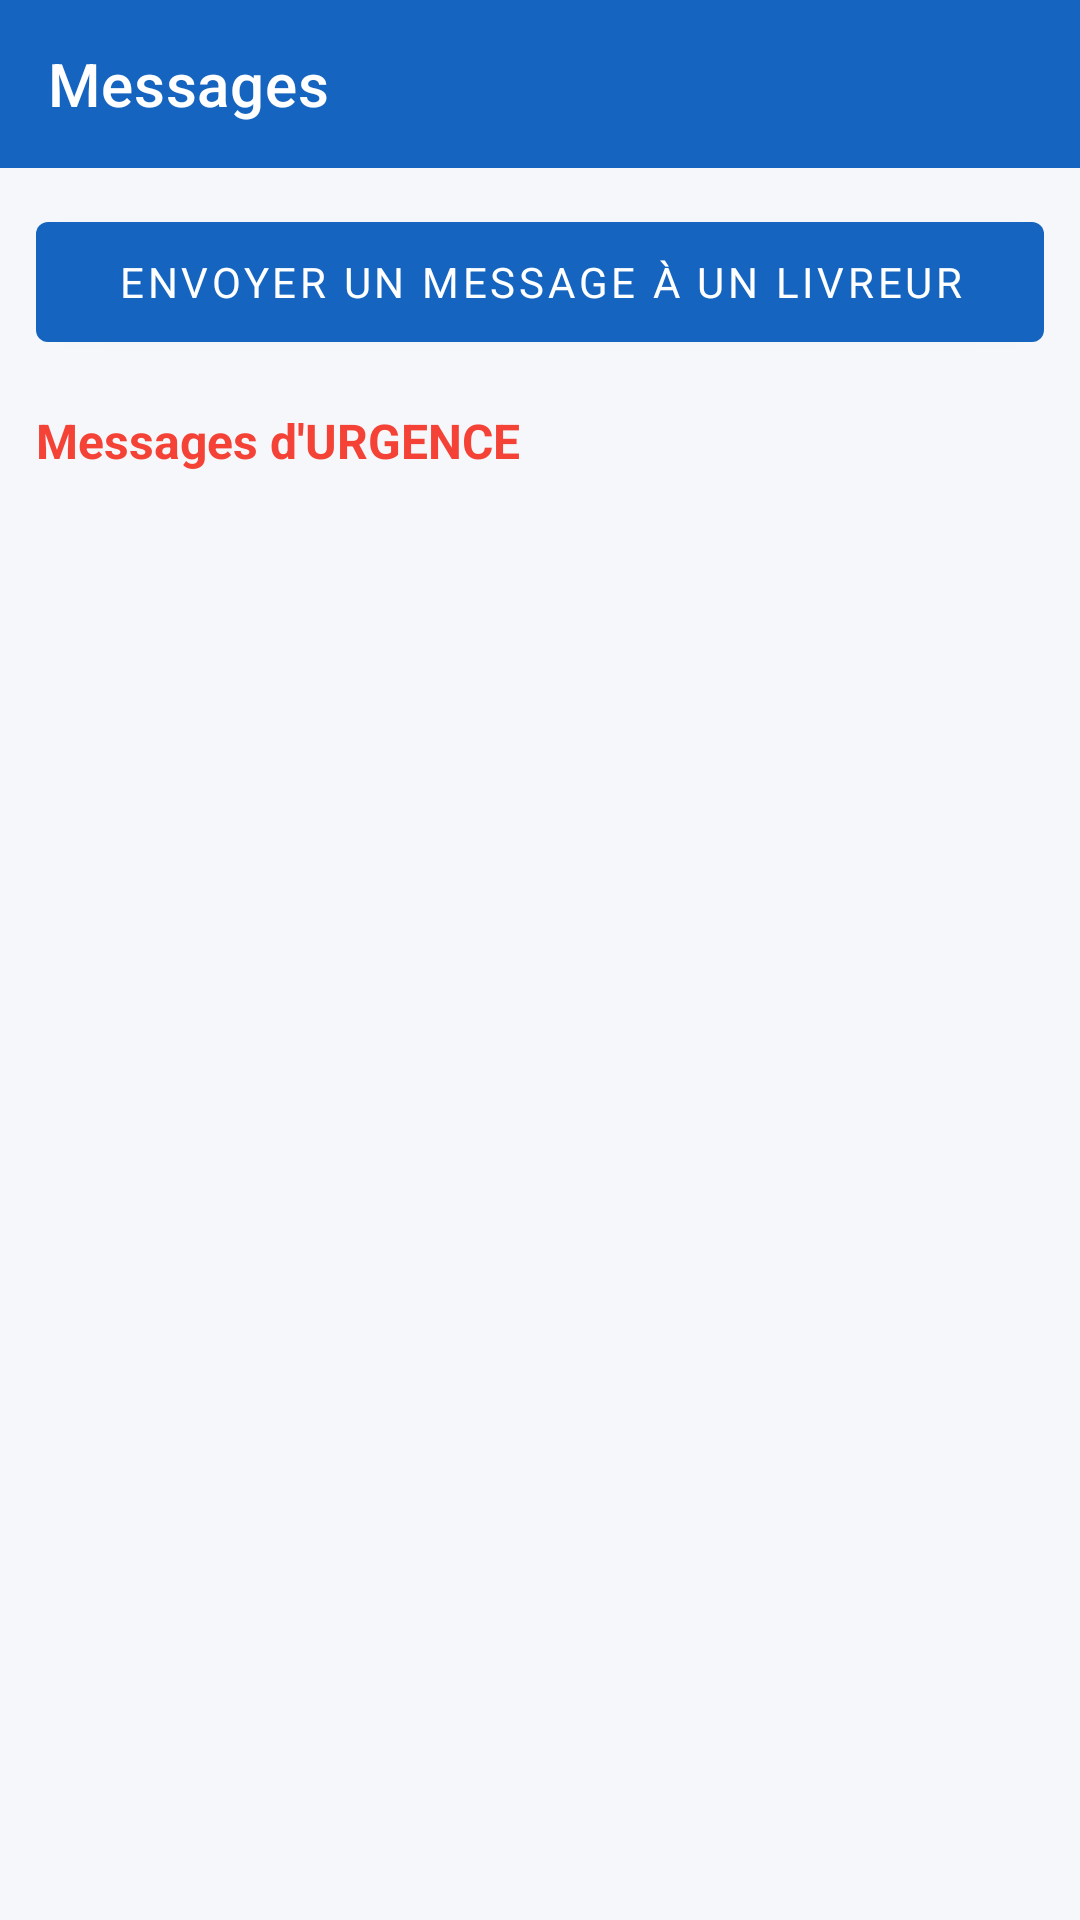

The Android layout XML behind this screen, and the referenced resources:
<!-- AndroidManifest.xml: application theme Theme.SupervisionLivraisons -->
<!-- res/layout/activity_controleur_messages.xml -->
<?xml version="1.0" encoding="utf-8"?>
<LinearLayout xmlns:android="http://schemas.android.com/apk/res/android"
    xmlns:app="http://schemas.android.com/apk/res-auto"
    android:layout_width="match_parent"
    android:layout_height="match_parent"
    android:orientation="vertical"
    android:background="@color/bg_primary">

    <com.google.android.material.appbar.MaterialToolbar
        android:id="@+id/toolbar"
        android:layout_width="match_parent"
        android:layout_height="?attr/actionBarSize"
        android:background="@color/primary"
        app:titleTextColor="@android:color/white"
        app:title="Messages"/>

    <ProgressBar android:id="@+id/progressBar"
        android:layout_width="wrap_content" android:layout_height="wrap_content"
        android:layout_gravity="center" android:visibility="gone"/>

    <ScrollView android:layout_width="match_parent" android:layout_height="0dp"
        android:layout_weight="1">
        <LinearLayout android:layout_width="match_parent"
            android:layout_height="wrap_content"
            android:orientation="vertical"
            android:padding="12dp">

            <com.google.android.material.button.MaterialButton
                android:id="@+id/btnEnvoyerMessage"
                android:layout_width="match_parent"
                android:layout_height="52dp"
                android:layout_marginBottom="16dp"
                android:text="Envoyer un message à un livreur"/>

            
            <LinearLayout android:layout_width="match_parent"
                android:layout_height="wrap_content"
                android:orientation="horizontal"
                android:layout_marginBottom="8dp">
                <TextView android:text="Messages d'URGENCE"
                    android:textSize="16sp" android:textStyle="bold"
                    android:textColor="#F44336"
                    android:layout_width="0dp" android:layout_weight="1"
                    android:layout_height="wrap_content"/>
                <TextView android:id="@+id/tvUrgenceBadge"
                    android:layout_width="wrap_content" android:layout_height="wrap_content"
                    android:background="#F44336" android:textColor="@android:color/white"
                    android:paddingHorizontal="8dp" android:paddingVertical="2dp"
                    android:textSize="11sp" android:visibility="gone"/>
            </LinearLayout>

            <androidx.recyclerview.widget.RecyclerView
                android:id="@+id/recyclerUrgence"
                android:layout_width="match_parent"
                android:layout_height="wrap_content"
                android:nestedScrollingEnabled="false"
                android:layout_marginBottom="16dp"/>

            
            <TextView android:text="Messages reçus"
                android:textSize="16sp" android:textStyle="bold"
                android:textColor="@color/primary"
                android:layout_marginBottom="8dp"/>

            <androidx.recyclerview.widget.RecyclerView
                android:id="@+id/recyclerRecus"
                android:layout_width="match_parent"
                android:layout_height="wrap_content"
                android:nestedScrollingEnabled="false"/>
        </LinearLayout>
    </ScrollView>
</LinearLayout>
<!-- resources referenced by this layout -->
<resources>
  <color name="bg_primary">#F5F7FA</color>
  <color name="primary">#1565C0</color>
  <style name="Theme.SupervisionLivraisons" parent="Theme.MaterialComponents.DayNight.NoActionBar">
          <item name="colorPrimary">@color/primary</item>
          <item name="colorPrimaryDark">@color/primary_dark</item>
          <item name="colorAccent">@color/accent</item>
          <item name="android:statusBarColor">@color/primary_dark</item>
          <item name="android:fontFamily">sans-serif</item>
      </style>
  <color name="primary_dark">#0D47A1</color>
  <color name="accent">#FF6F00</color>
</resources>
